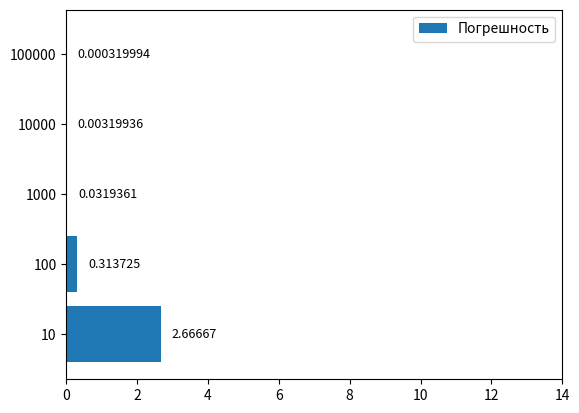

Python code for this plot: (Note: this script raises an exception after producing the figure.)
#!/usr/bin/env python
# coding: utf-8

import matplotlib.pyplot as plt
from collections import defaultdict


def calculate_nth(n):
    return 32 / (n ** 2 + 5 * n + 6)


sums = {}
errors = {}
n_digits = defaultdict(int)
for N in (10 ** p for p in range(1, 6)):
    s = 0.
    true_s = 16.
    for i in range(N):
        s += calculate_nth(i)
    sums[N] = s
    errors[N] = true_s - s
    i = -1
    while i < 30:
        if errors[N] <= 10 ** (-i):
            n_digits[N] += 1
            i += 1
        else:
            break
    print(f'Sum, Error, Number of digits for n = {N}')
    print(sums[N], errors[N], n_digits[N])

keys = list(map(str, sums.keys()))
errors = list(errors.values())
n_digits = list(n_digits.values())

bars = plt.barh(keys, errors, label='Погрешность')
plt.bar_label(bars, padding=8, fontsize=9)
plt.xlim(0, 14)
plt.legend()
plt.savefig('plots/series_error.png', dpi=300)
plt.close()

bars = plt.barh(keys, n_digits, label='Кол-во значимых цифр')
plt.bar_label(bars, padding=8, fontsize=9)
plt.xlim(0, 6)
plt.legend()
plt.savefig('plots/series_n_digits.png', dpi=300)
